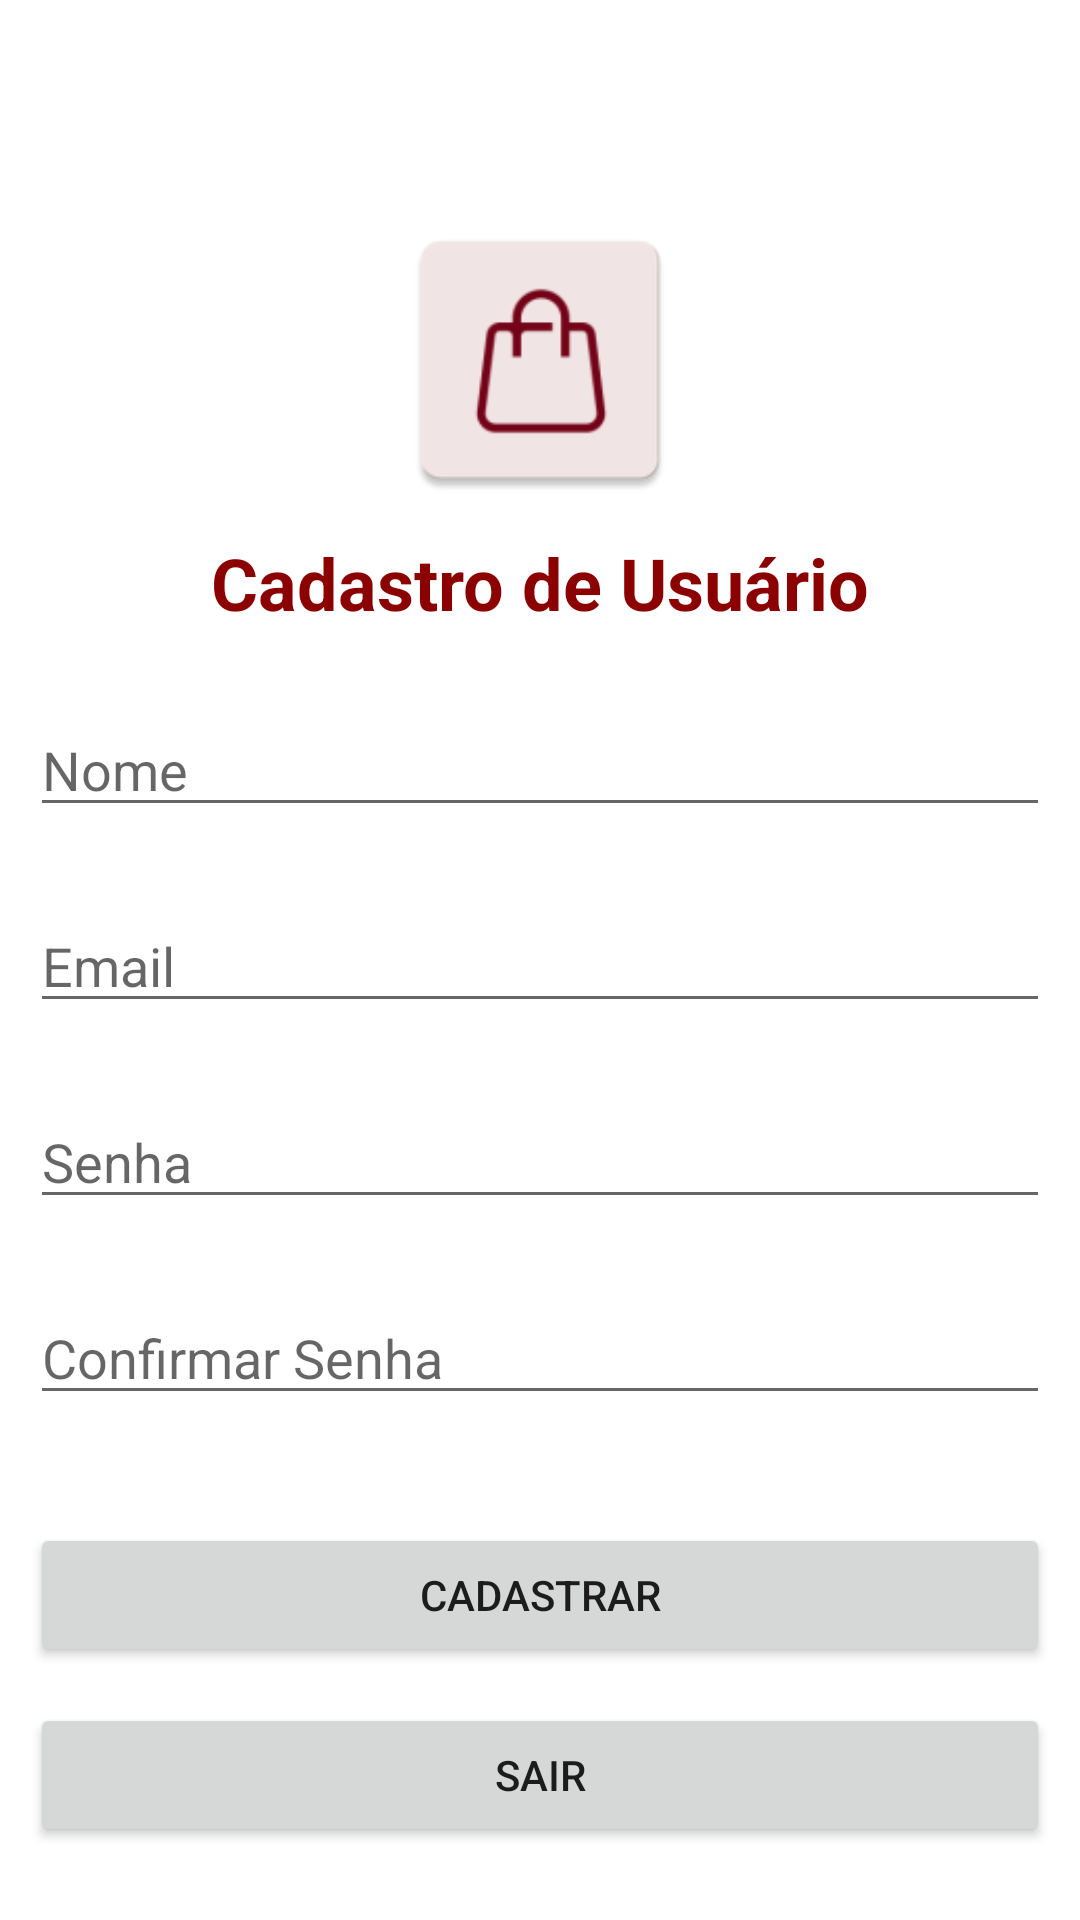

Produce the Android XML layout that renders to this screen, including the resource entries it uses.
<!-- AndroidManifest.xml: application theme Theme.AndroidAppTemplate -->
<!-- res/layout/activity_cadastro_usuario.xml -->
<?xml version="1.0" encoding="utf-8"?>
<androidx.constraintlayout.widget.ConstraintLayout
    xmlns:android="http://schemas.android.com/apk/res/android"
    xmlns:app="http://schemas.android.com/apk/res-auto"
    xmlns:tools="http://schemas.android.com/tools"
    android:layout_width="match_parent"
    android:layout_height="match_parent"
    android:padding="10dp"
    android:fitsSystemWindows="true"
    tools:context=".ui.usuario.CadastroUsuarioActivity">

    <TextView
        android:id="@+id/textCadastroUsuarioTitle"
        android:layout_width="wrap_content"
        android:layout_height="wrap_content"
        android:layout_marginTop="168dp"
        android:text="Cadastro de Usuário"
        android:textColor="#8B0000"
        android:textSize="24sp"
        android:textStyle="bold"
        app:layout_constraintEnd_toEndOf="parent"
        app:layout_constraintStart_toStartOf="parent"
        app:layout_constraintTop_toTopOf="parent" />

    <EditText
        android:id="@+id/registerNameEditText"
        android:layout_width="0dp"
        android:layout_height="wrap_content"
        android:layout_marginTop="24dp"
        android:hint="Nome"
        app:layout_constraintEnd_toEndOf="parent"
        app:layout_constraintHorizontal_bias="0.0"
        app:layout_constraintStart_toStartOf="parent"
        app:layout_constraintTop_toBottomOf="@id/textCadastroUsuarioTitle" />

    <EditText
        android:id="@+id/registerEmailEditText"
        android:layout_width="0dp"
        android:layout_height="wrap_content"
        android:layout_marginTop="24dp"
        android:hint="Email"
        android:inputType="textEmailAddress"
        app:layout_constraintEnd_toEndOf="parent"
        app:layout_constraintHorizontal_bias="0.0"
        app:layout_constraintStart_toStartOf="parent"
        app:layout_constraintTop_toBottomOf="@id/registerNameEditText" />

    <EditText
        android:id="@+id/registerPasswordEditText"
        android:layout_width="0dp"
        android:layout_height="wrap_content"
        android:layout_marginTop="24dp"
        android:hint="Senha"
        android:inputType="textPassword"
        app:layout_constraintEnd_toEndOf="parent"
        app:layout_constraintHorizontal_bias="0.0"
        app:layout_constraintStart_toStartOf="parent"
        app:layout_constraintTop_toBottomOf="@id/registerEmailEditText" />

    <EditText
        android:id="@+id/registerConfirmPasswordEditText"
        android:layout_width="0dp"
        android:layout_height="wrap_content"
        android:layout_marginTop="24dp"
        android:hint="Confirmar Senha"
        android:inputType="textPassword"
        app:layout_constraintEnd_toEndOf="parent"
        app:layout_constraintHorizontal_bias="0.0"
        app:layout_constraintStart_toStartOf="parent"
        app:layout_constraintTop_toBottomOf="@id/registerPasswordEditText" />

    <Button
        android:id="@+id/salvarButton"
        android:layout_width="0dp"
        android:layout_height="wrap_content"
        android:layout_marginTop="36dp"
        android:text="Cadastrar"
        app:layout_constraintEnd_toEndOf="parent"
        app:layout_constraintHorizontal_bias="0.0"
        app:layout_constraintStart_toStartOf="parent"
        app:layout_constraintTop_toBottomOf="@id/registerConfirmPasswordEditText" />

    <Button
        android:id="@+id/sairButton"
        android:layout_width="0dp"
        android:layout_height="wrap_content"
        android:layout_marginTop="12dp"
        android:text="Sair"
        app:layout_constraintEnd_toEndOf="parent"
        app:layout_constraintHorizontal_bias="0.0"
        app:layout_constraintStart_toStartOf="parent"
        app:layout_constraintTop_toBottomOf="@id/salvarButton" />

    <ImageView
        android:id="@+id/icon_login"
        android:layout_width="100dp"
        android:layout_height="100dp"
        android:src="@mipmap/ic_logo"
        app:layout_constraintTop_toTopOf="parent"
        app:layout_constraintStart_toStartOf="parent"
        app:layout_constraintEnd_toEndOf="parent"
        android:layout_marginTop="60dp"/>

</androidx.constraintlayout.widget.ConstraintLayout>
<!-- resources referenced by this layout -->
<resources>
  <!-- mipmap ic_logo: webp bitmap (mipmap-hdpi, 1270 bytes) -->
  <style name="Theme.AndroidAppTemplate" parent="Theme.MaterialComponents.DayNight.DarkActionBar">
          
          <item name="colorPrimary">#8B0000</item>
          <item name="colorPrimaryVariant">#8B0000</item>
          <item name="colorOnPrimary">@color/white</item>
          
          <item name="colorSecondary">@color/teal_200</item>
          <item name="colorSecondaryVariant">@color/teal_700</item>
          <item name="colorOnSecondary">@color/black</item>
          
          <item name="android:statusBarColor">?attr/colorPrimaryVariant</item>
          
      </style>
  <!-- not gathered from this repository: default colours our renderer supplied (Android Studio template values) -->
  <color name="teal_200">#FF03DAC5</color>
  <color name="teal_700">#FF018786</color>
  <color name="black">#FF000000</color>
  <color name="white">#FFFFFFFF</color>
</resources>
